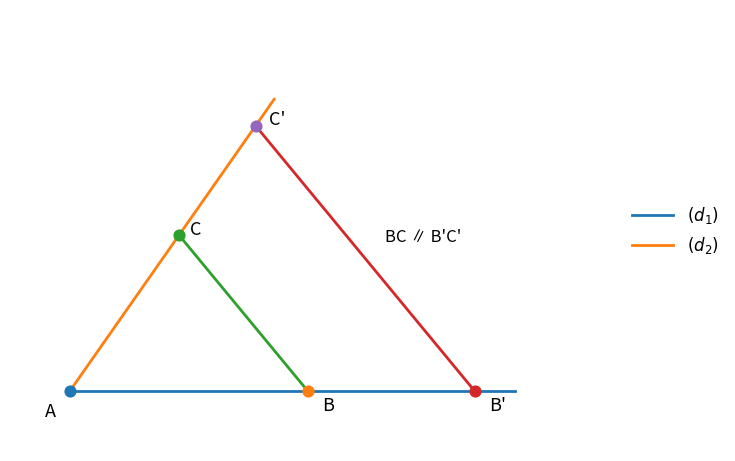

Python code for this plot:
import numpy as np
import matplotlib.pyplot as plt

# --- Géométrie : configuration de Thalès ---
A = np.array([0.0, 0.0])

# Deux demi-droites sécantes issues de A
ray1_dir = np.array([1.0, 0.0])              # horizontale
ray2_dir = np.array([np.cos(np.deg2rad(55)),  # 55°
                     np.sin(np.deg2rad(55))])

# Points B et C sur chaque demi-droite
AB = 4.0
AC = 3.2
B = A + AB * ray1_dir
C = A + AC * ray2_dir

# On "agrandit" depuis A pour créer B' et C' (assure BC ∥ B'C')
k = 1.7
Bp = A + k * (B - A)
Cp = A + k * (C - A)

# Pour tracer les droites sécantes un peu plus loin
t_max = 1.1
P1_end = A + t_max * (Bp - A)
P2_end = A + t_max * (Cp - A)

# --- Tracé ---
fig, ax = plt.subplots(figsize=(9, 5.5))

# Droites sécantes (d1) et (d2) -> légende
ax.plot([A[0], P1_end[0]], [A[1], P1_end[1]], linewidth=2, label=r'$(d_1)$')
ax.plot([A[0], P2_end[0]], [A[1], P2_end[1]], linewidth=2, label=r'$(d_2)$')

# Segments parallèles BC et B'C'
ax.plot([B[0], C[0]],   [B[1], C[1]],   linewidth=2)
ax.plot([Bp[0], Cp[0]], [Bp[1], Cp[1]], linewidth=2)

# Points
points = {"A": A, "B": B, "C": C, "B'": Bp, "C'": Cp}
for name, p in points.items():
    ax.scatter(p[0], p[1], s=60, zorder=3)

# Décalages des labels pour qu’ils ne touchent pas les lignes
offsets = {
    "A": (-18, -18),
    "B": (10, -14),
    "C": (8, 0),
    "B'": (10, -14),
    "C'": (10, 1),
}
for name, p in points.items():
    dx, dy = offsets[name]
    ax.annotate(name, (p[0], p[1]),
                textcoords="offset points", xytext=(dx, dy),
                fontsize=13)

# Annotation "parallèle" (si tu veux la garder)
ax.annotate("BC ∥ B'C'", ( (Bp[0]+Cp[0])/2, (Bp[1]+Cp[1])/2 ),
            textcoords="offset points", xytext=(14, 12),
            fontsize=12)

# Légende (sans cadre, propre)
ax.legend(
    loc="center left",
    bbox_to_anchor=(1.02, 0.5),  # à droite, centré verticalement
    frameon=False,
    fontsize=12,
    handlelength=2.5
)
plt.tight_layout(rect=[0, 0, 0.85, 1])


# Mise en forme
ax.set_aspect('equal', adjustable='box')
ax.set_xlim(-1, max(P1_end[0], P2_end[0]) + 1.5)
ax.set_ylim(-1, max(P2_end[1], Cp[1]) + 1.5)
ax.axis('off')

plt.show()
